Run: headless pygame with SDL's dummy video driver; simulated clock (each Clock.tick advances the game by its frame time, no real sleeping); random seed 0; keys injected as events and as key.get_pressed() state; no mouse input.
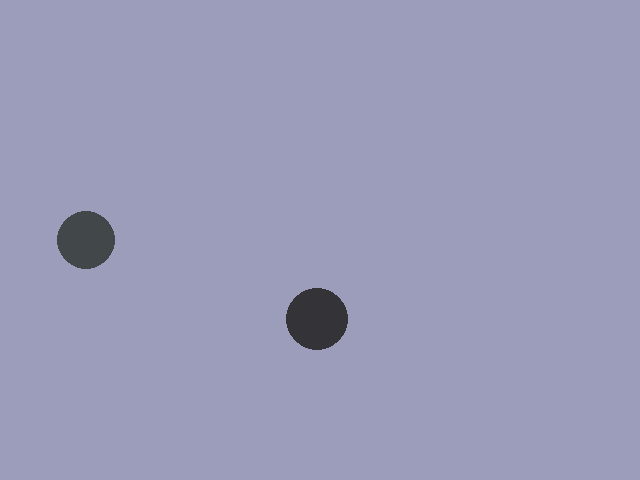
Frame 1 of 4 · flips 1–60 · no input
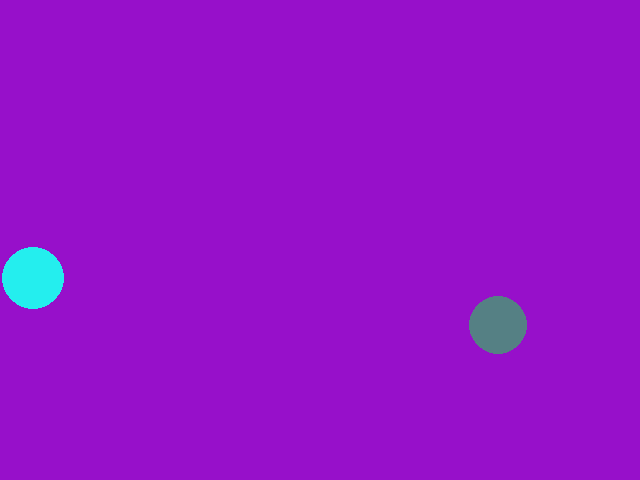
Frame 2 of 4 · flips 61–180 · tapped SPACE, RETURN · held RIGHT (→), D
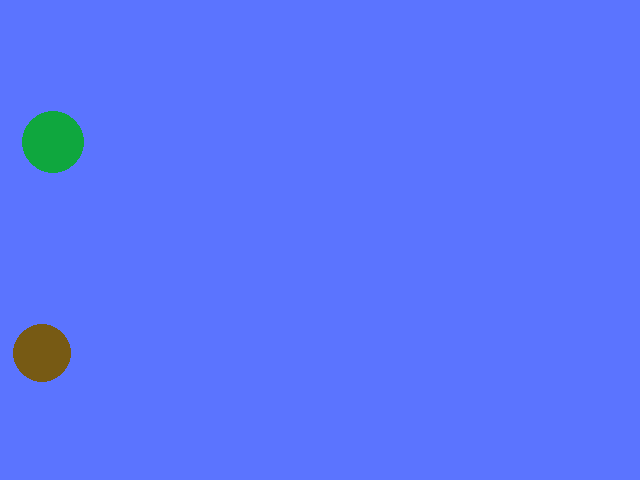
Frame 3 of 4 · flips 181–300 · held DOWN (↓), S
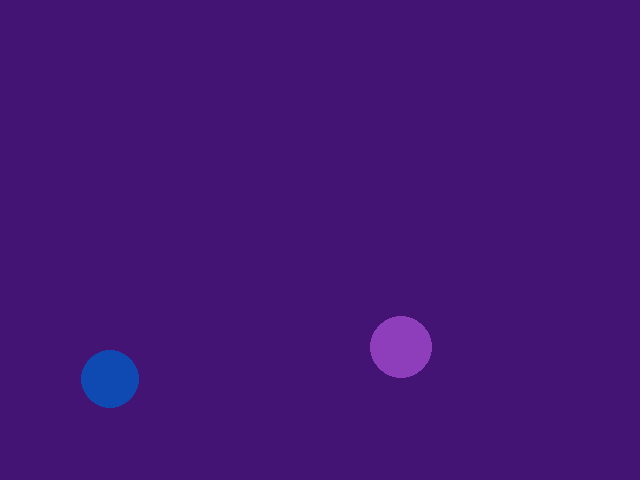
Frame 4 of 4 · flips 301–420 · held LEFT (←), A, UP (↑), W

The pygame program that drew these frames:

import random
import time
import math

import pygame
from pygame.locals import *


ecran = (640,480)
taille = 10

pygame.display.init()
fenetre: pygame.Surface = pygame.display.set_mode(ecran)
fenetre.fill([0,0,0])

class Vector2D:
    x: int
    y: int
    
    def __init__(self, x: int, y: int) -> None:
        self.x = x
        self.y = y
        
    @property
    def magnitude(self) -> float:
        return math.sqrt(self.x * self.x + self.y * self.y)

    def __add__(self, other: object) -> 'Vector2D':
        if isinstance(other, Vector2D):
            return Vector2D(
                self.x + other.x,
                self.y + other.y,
            )
        else:
            raise ValueError(f"(X) - Other is not a valid type ({other}, {type(other)})")
    
    def __tuple__(self) -> tuple[int, int]:
        return (self.x, self.y)
        
class Balle:
    window: pygame.Surface
    position: Vector2D
    inertia: Vector2D
    color: tuple[int, int, int]
    
    def __init__(
        self,
        window, 
        position: Vector2D,
        inertia: Vector2D, 
        color: tuple[int, int, int],
        radius: int,
    ) -> None: 
        self.window = window
        self.position = position
        self.inertia = inertia
        self.color = color
        self.radius = radius
    
    def __repr__(self) -> str:
        return f"Balle(x={self.position.x}, y={self.position.y}, dx={self.inertia.x}, dy={self.inertia.y})"
        
    def deplacer(self):
        self.position = self.position + self.inertia
        
            
    def dessiner(self):
        pygame.draw.circle(
            self.window, 
            self.color, 
            self.position.__tuple__(), 
            self.radius
        )
    
    def rebondir(self):
        size = self.window.get_size()
        if self.position.x - self.radius <= 0 or self.position.x + self.radius > size[0]:
            self.inertia = Vector2D(-self.inertia.x, self.inertia.y)
        
        if self.position.y - self.radius <= 0 or self.position.y + self.radius > size[1]:
            self.inertia = Vector2D(self.inertia.x, -self.inertia.y)
    
    def is_colliding(self, other: 'Balle') -> bool:
       distance: Vector2D = Vector2D(
           self.position.x - other.position.x, 
           self.position.y - other.position.y
       )
       print("coll.")
       return distance.magnitude < float(other.radius)     
    
    def collision(self, other):
        distance: Vector2D = Vector2D(
            self.position.x - other.position.x, 
            self.position.y - other.position.y
        )
        if distance.magnitude < float(other.radius + self.radius):
            print("coll.")
            tmp = self.inertia
            self.inertia = other.inertia
            other.inertia = tmp


def random_color() -> tuple[int, int, int]:
    return tuple(random.randint(0, 255) for _ in range(3))
    
continuer = True

# Balles
balls: list[Balle] = list()
for _ in range(4):
    radius = random.randint(10, 50)
    balls.append(Balle(
        fenetre,
        Vector2D(
            random.randint(2 * radius, ecran[0] - 2 * radius),
            random.randint(2 * radius, ecran[0] - 2 * radius),
        ),
        Vector2D(
            random.randint(1, 10),
            random.randint(1, 10),
        ),
        random_color(), 
        radius
    ))

while continuer:
    fenetre.fill(random_color())
    for b in balls:
        b.rebondir()
        b.deplacer()
        b.dessiner()
        for b2 in balls:
            b.color = random_color()
            if b2 is not b:
                b.collision(b2)
                
            
    # Rafraîchissement de l'écran
    pygame.display.flip()  
    time.sleep(0.02)
    
    for event in pygame.event.get():
        # Si l'utilisateur ferme la fenêtre
        if event.type == pygame.QUIT:  
            pygame.display.quit()
            continuer = False
